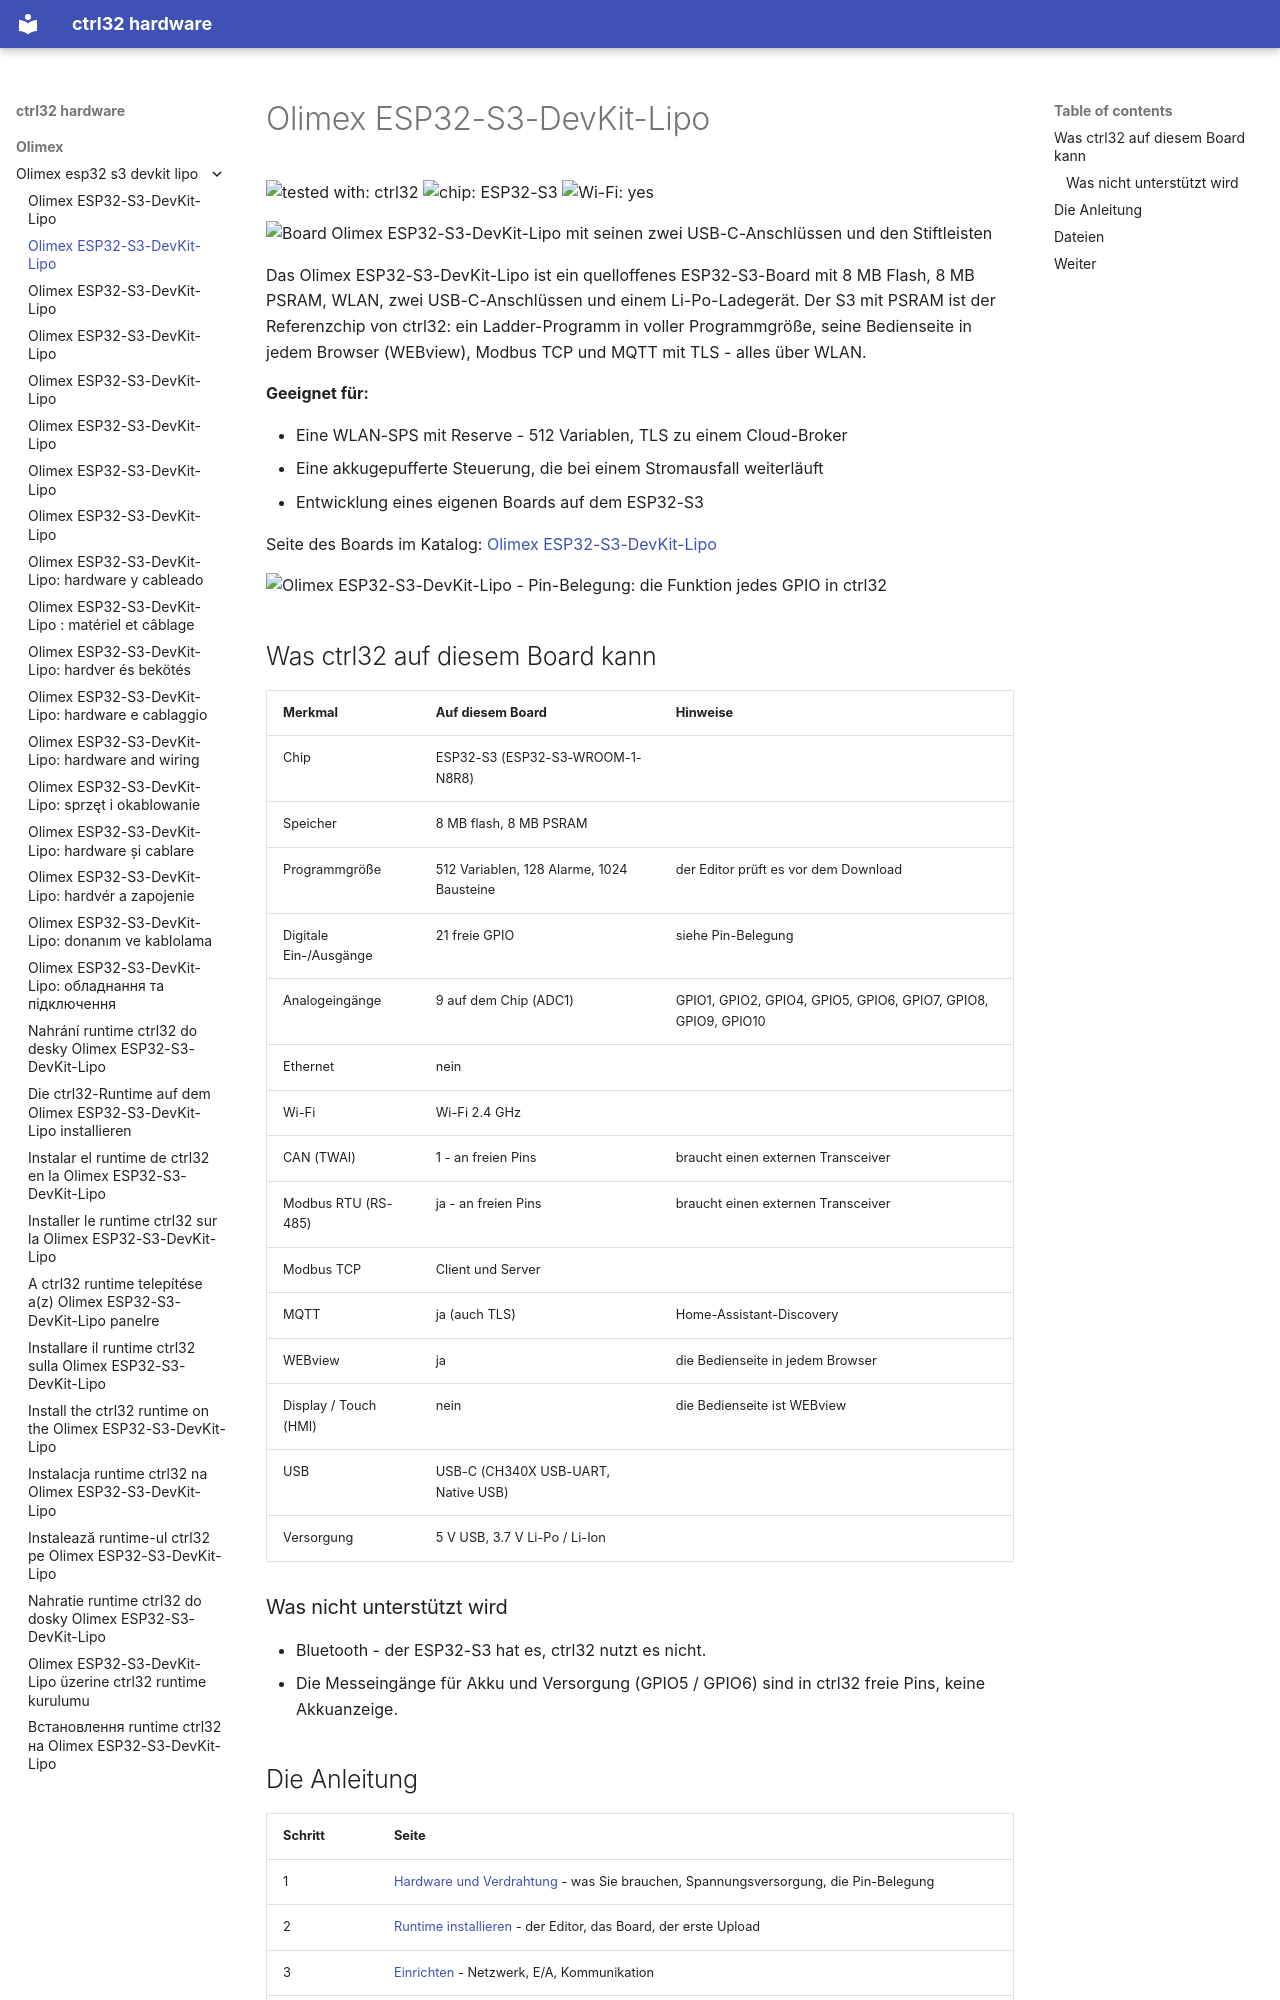

repository: ctrl32/hardware · page: olimex/olimex-esp32-s3-devkit-lipo/README.de/index.html · generator: mkdocs

---
title: Olimex ESP32-S3-DevKit-Lipo
slug: olimex-esp32-s3-devkit-lipo
sidebar_position: 10
hardware: /hardware/boards/olimex-esp32-s3-devkit-lipo/
image: img/board-01.jpg
image_alt: Board Olimex ESP32-S3-DevKit-Lipo mit seinen zwei USB-C-Anschlüssen und den Stiftleisten
tags:
- esp32-s3
- wifi
- psram
- battery
- olimex
---

# Olimex ESP32-S3-DevKit-Lipo

![tested with: ctrl32](https://img.shields.io/badge/tested%20with-ctrl32-0ea5e9) ![chip: ESP32-S3](https://img.shields.io/badge/chip-ESP32--S3-334155) ![Wi-Fi: yes](https://img.shields.io/badge/Wi--Fi-yes-16a34a)

![Board Olimex ESP32-S3-DevKit-Lipo mit seinen zwei USB-C-Anschlüssen und den Stiftleisten](img/board-01.jpg)

Das Olimex ESP32-S3-DevKit-Lipo ist ein quelloffenes ESP32-S3-Board mit 8 MB Flash, 8 MB PSRAM, WLAN, zwei USB-C-Anschlüssen und einem Li-Po-Ladegerät. Der S3 mit PSRAM ist der Referenzchip von ctrl32: ein Ladder-Programm in voller Programmgröße, seine Bedienseite in jedem Browser (WEBview), Modbus TCP und MQTT mit TLS - alles über WLAN.

**Geeignet für:**

- Eine WLAN-SPS mit Reserve - 512 Variablen, TLS zu einem Cloud-Broker
- Eine akkugepufferte Steuerung, die bei einem Stromausfall weiterläuft
- Entwicklung eines eigenen Boards auf dem ESP32-S3

Seite des Boards im Katalog: [Olimex ESP32-S3-DevKit-Lipo](https://ctrl32.com/hardware/boards/olimex-esp32-s3-devkit-lipo/)

![Olimex ESP32-S3-DevKit-Lipo - Pin-Belegung: die Funktion jedes GPIO in ctrl32](pinout/pinout.png)

## Was ctrl32 auf diesem Board kann

<!-- capabilities:start -->
| Merkmal | Auf diesem Board | Hinweise |
|---|---|---|
| Chip | ESP32-S3 (ESP32-S3-WROOM-1-N8R8) |  |
| Speicher | 8 MB flash, 8 MB PSRAM |  |
| Programmgröße | 512 Variablen, 128 Alarme, 1024 Bausteine | der Editor prüft es vor dem Download |
| Digitale Ein-/Ausgänge | 21 freie GPIO | siehe Pin-Belegung |
| Analogeingänge | 9 auf dem Chip (ADC1) | GPIO1, GPIO2, GPIO4, GPIO5, GPIO6, GPIO7, GPIO8, GPIO9, GPIO10 |
| Ethernet | nein |  |
| Wi-Fi | Wi-Fi 2.4 GHz |  |
| CAN (TWAI) | 1 - an freien Pins | braucht einen externen Transceiver |
| Modbus RTU (RS-485) | ja - an freien Pins | braucht einen externen Transceiver |
| Modbus TCP | Client und Server |  |
| MQTT | ja (auch TLS) | Home-Assistant-Discovery |
| WEBview | ja | die Bedienseite in jedem Browser |
| Display / Touch (HMI) | nein | die Bedienseite ist WEBview |
| USB | USB-C (CH340X USB-UART, Native USB) |  |
| Versorgung | 5 V USB, 3.7 V Li-Po / Li-Ion |  |
<!-- capabilities:end -->

### Was nicht unterstützt wird

- Bluetooth - der ESP32-S3 hat es, ctrl32 nutzt es nicht.
- Die Messeingänge für Akku und Versorgung (GPIO5 / GPIO6) sind in ctrl32 freie Pins, keine Akkuanzeige.
